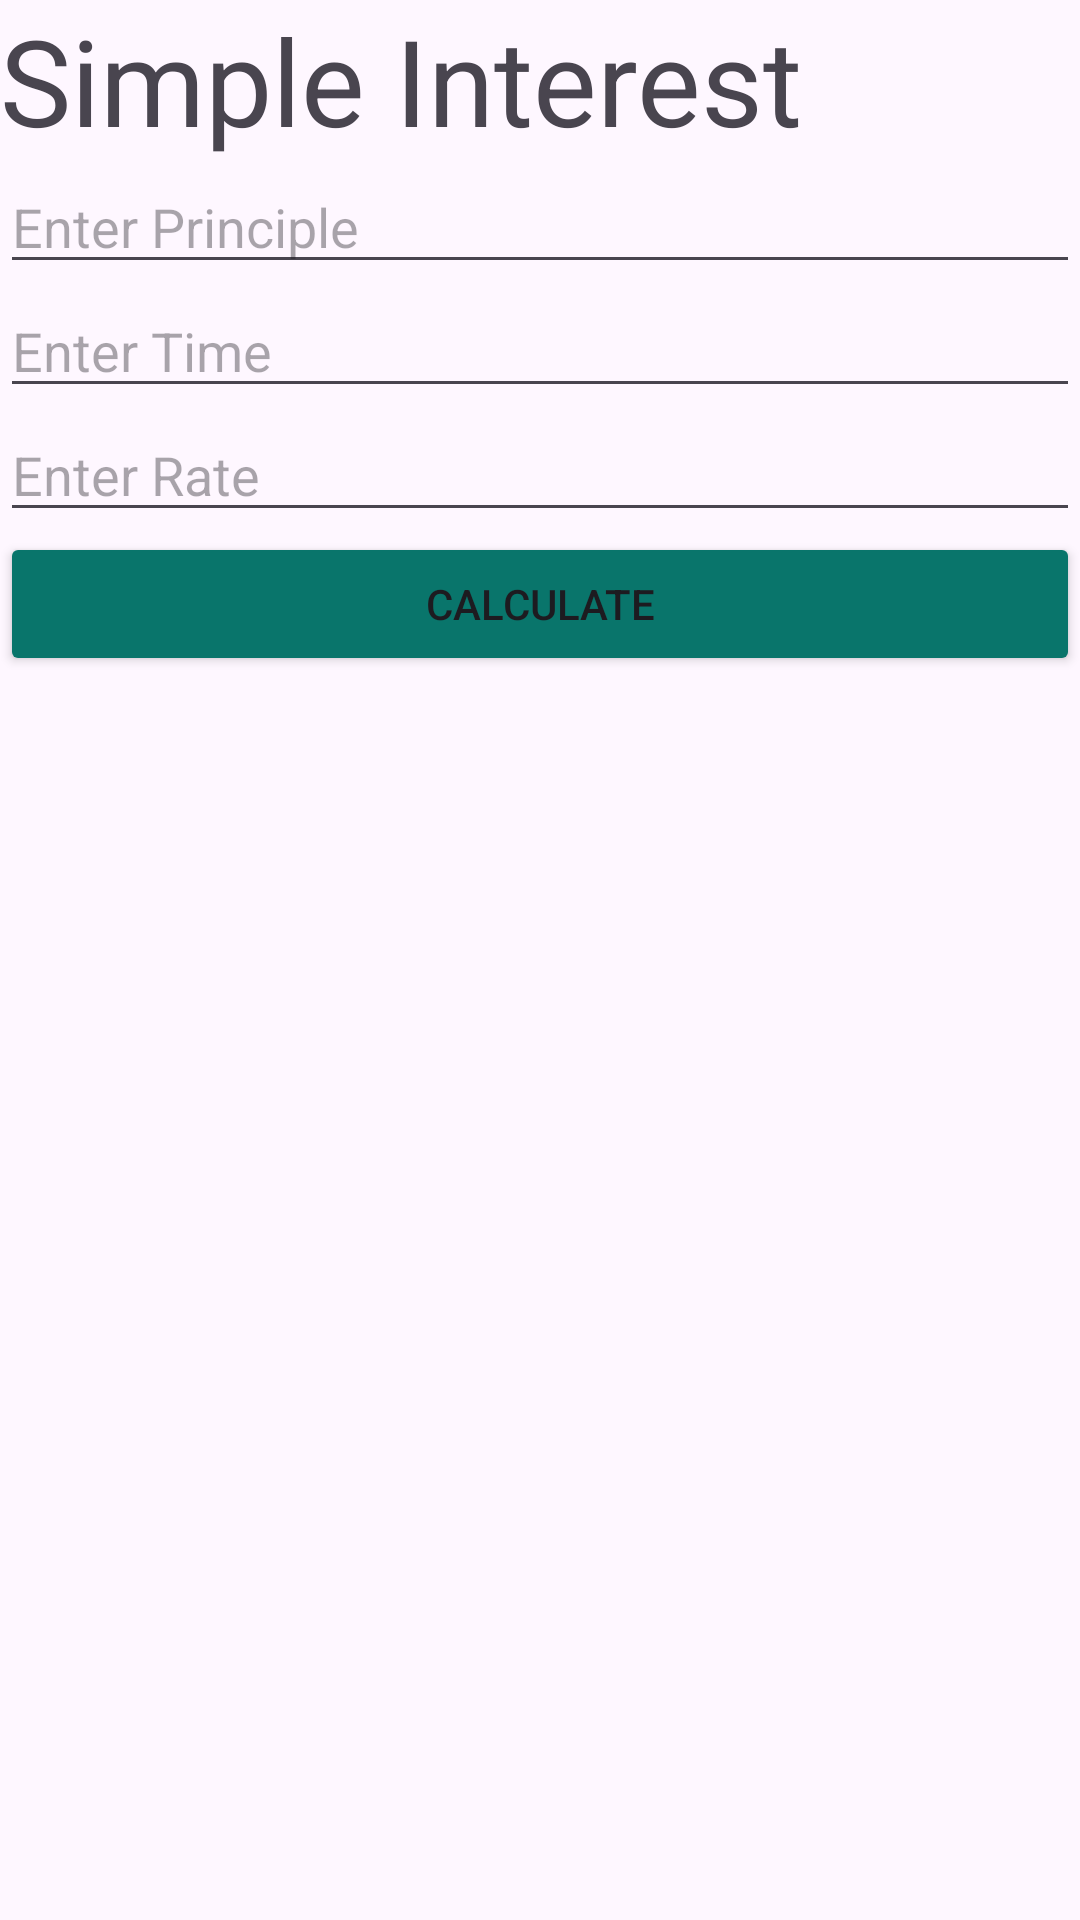

Here is an Android app screen rendered from its layout file. Give the layout XML and the strings, colors and styles it references.
<!-- AndroidManifest.xml: application theme Theme.MeroApp -->
<!-- res/layout/activity_simple_interest.xml -->
<?xml version="1.0" encoding="utf-8"?>
<LinearLayout xmlns:android="http://schemas.android.com/apk/res/android"
    xmlns:app="http://schemas.android.com/apk/res-auto"
    xmlns:tools="http://schemas.android.com/tools"
    android:id="@+id/simpleInterest"
    android:layout_width="match_parent"
    android:layout_height="match_parent"
    tools:context=".SimpleInterest"
    android:orientation="vertical"
    android:layout_margin="5sp"
    >
    <TextView
        android:layout_width="match_parent"
        android:layout_height="wrap_content"
        android:text="@string/simple_interest"
        android:textSize="40sp"

        />
    <EditText
        android:layout_width="match_parent"
        android:layout_height="wrap_content"
        android:hint="Enter Principle"
        android:id="@+id/textPrinciple"
        android:inputType="number"
        />
    <EditText
        android:id="@+id/textTime"
        android:layout_width="match_parent"
        android:layout_height="wrap_content"
        android:hint="Enter Time"
        android:inputType="number"
        />
    <EditText
        android:id="@+id/textRate"
    android:layout_width="match_parent"
    android:layout_height="wrap_content"
    android:hint="Enter Rate"
        android:inputType="number"
    />
    <Button
        android:id="@+id/simpleInterestBtn"
        android:layout_width="match_parent"
        android:layout_height="wrap_content"
        android:backgroundTint="@color/green"
        android:text="Calculate"
        />
</LinearLayout>
<!-- resources referenced by this layout -->
<resources>
  <color name="green">#09756B</color>
  <string name="simple_interest">Simple Interest</string>
  <style name="Theme.MeroApp" parent="Base.Theme.MeroApp" />
  <style name="Base.Theme.MeroApp" parent="Theme.Material3.DayNight.NoActionBar">
          
          
      </style>
</resources>
